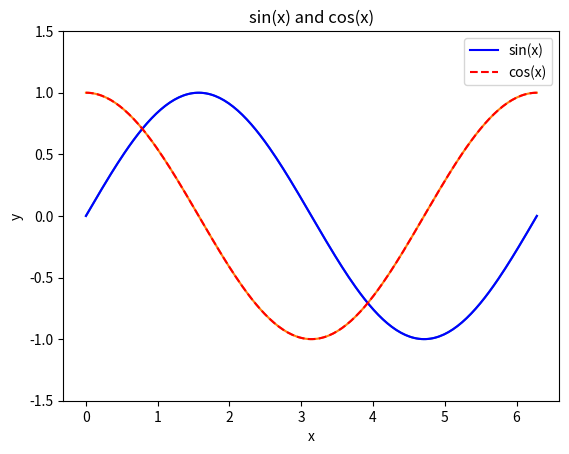

Generate this figure with matplotlib:
import numpy as np
import matplotlib.pyplot as plt

# Create 200 x values from 0 to 2*pi
x = np.linspace(0, 2 * np.pi, 200)

# Print the x array to make sure it worked
print("x values:")
print(x)

# Calculate the first function for every x value
f1 = np.sin(x)

# Calculate the second function for every x value
f2 = np.cos(x)

# Print the function values
print("f1 values:")
print(f1)

print("f2 values:")
print(f2)

# Plot f1 by itself
plt.plot(x, f1)
plt.xlabel("x")
plt.ylabel("f1(x)")
plt.title("f1(x) = sin(x)")
plt.ylim(-1.5, 1.5)
# plt.show()

# Plot f2 by itself
plt.plot(x, f2)
plt.xlabel("x")
plt.ylabel("f2(x)")
plt.title("f2(x) = cos(x)")
plt.ylim(-1.5, 1.5)
# plt.show()

# Plot both functions on the same graph
# 'b-' means blue solid line
# 'r--' means red dashed line
plt.plot(x, f1, 'b-', label="sin(x)")
plt.plot(x, f2, 'r--', label="cos(x)")

# Add labels and a title
plt.xlabel("x")
plt.ylabel("y")
plt.title("sin(x) and cos(x)")

# Force the y-axis to go from -1.5 to 1.5
plt.ylim(-1.5, 1.5)

# Show a legend identifying the two lines
plt.legend()

# Display the graph
plt.show()
